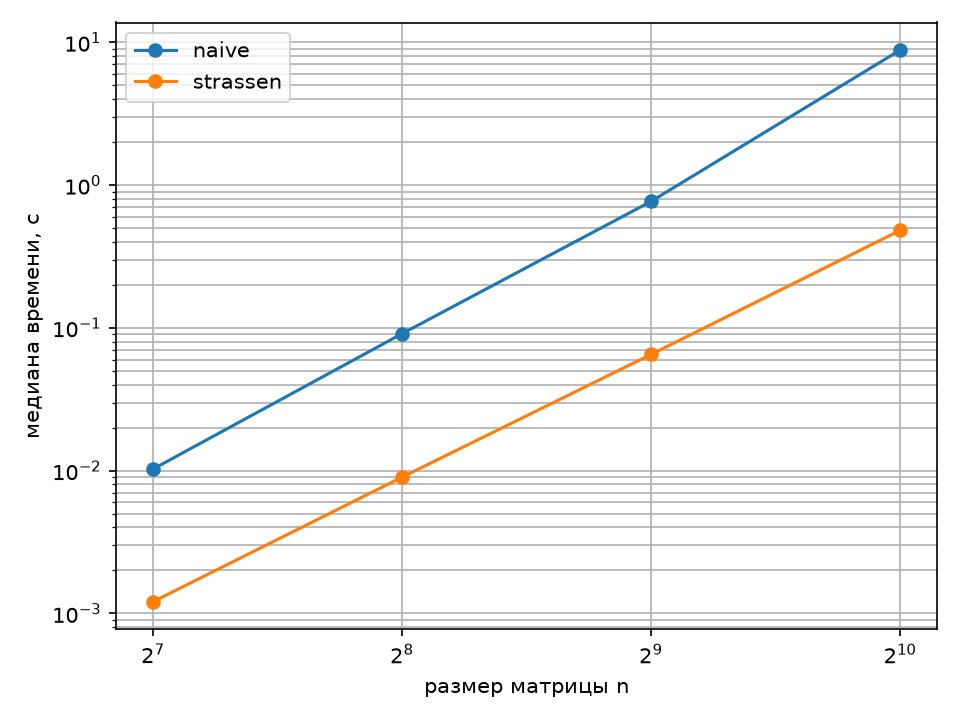

Values plotted in this chart, from the file beside it:
n, method, run, seconds, gflops, maxdiff
128, naive, 1, 0.0108, 0.389, 0.000e+00
128, naive, 2, 0.01026, 0.409, 0.000e+00
128, naive, 3, 0.01026, 0.409, 0.000e+00
128, naive, 4, 0.01027, 0.408, 0.000e+00
128, naive, 5, 0.01024, 0.410, 0.000e+00
128, strassen, 1, 0.001658, 2.530, 5.684e-14
128, strassen, 2, 0.001230, 3.410, 5.684e-14
128, strassen, 3, 0.001191, 3.520, 5.684e-14
128, strassen, 4, 0.001208, 3.471, 5.684e-14
128, strassen, 5, 0.001207, 3.475, 5.684e-14
256, naive, 1, 0.09115, 0.368, 0.000e+00
256, naive, 2, 0.09098, 0.369, 0.000e+00
256, naive, 3, 0.09112, 0.368, 0.000e+00
256, naive, 4, 0.08969, 0.374, 0.000e+00
256, naive, 5, 0.09111, 0.368, 0.000e+00
256, strassen, 1, 0.009003, 3.727, 2.700e-13
256, strassen, 2, 0.008969, 3.741, 2.700e-13
256, strassen, 3, 0.008972, 3.740, 2.700e-13
256, strassen, 4, 0.009104, 3.686, 2.700e-13
256, strassen, 5, 0.009002, 3.728, 2.700e-13
512, naive, 1, 0.7999, 0.336, 0.000e+00
512, naive, 2, 0.7888, 0.340, 0.000e+00
512, naive, 3, 0.7676, 0.350, 0.000e+00
512, naive, 4, 0.7695, 0.349, 0.000e+00
512, naive, 5, 0.7693, 0.349, 0.000e+00
512, strassen, 1, 0.06517, 4.119, 1.307e-12
512, strassen, 2, 0.06372, 4.213, 1.307e-12
512, strassen, 3, 0.06302, 4.259, 1.307e-12
512, strassen, 4, 0.06627, 4.050, 1.307e-12
512, strassen, 5, 0.1152, 2.330, 1.307e-12
1024, naive, 1, 8.256, 0.260, 0.000e+00
1024, naive, 2, 8.279, 0.259, 0.000e+00
1024, naive, 3, 8.829, 0.243, 0.000e+00
1024, naive, 4, 10.23, 0.210, 0.000e+00
1024, naive, 5, 9.4, 0.228, 0.000e+00
1024, strassen, 1, 0.4628, 4.640, 5.599e-12
1024, strassen, 2, 0.4551, 4.718, 5.599e-12
1024, strassen, 3, 0.482, 4.455, 5.599e-12
1024, strassen, 4, 0.5975, 3.594, 5.599e-12
1024, strassen, 5, 0.5376, 3.995, 5.599e-12
